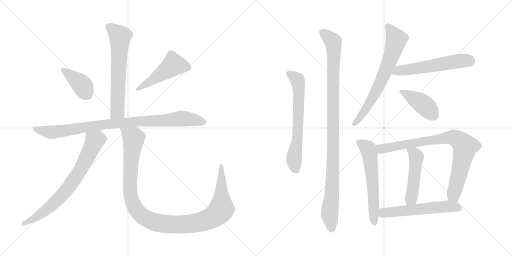
t = 0.00 s
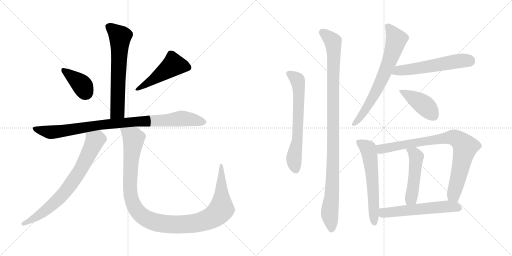
t = 2.43 s
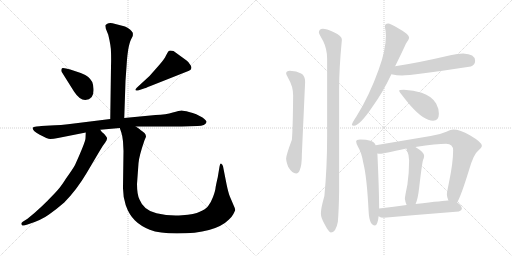
t = 4.86 s
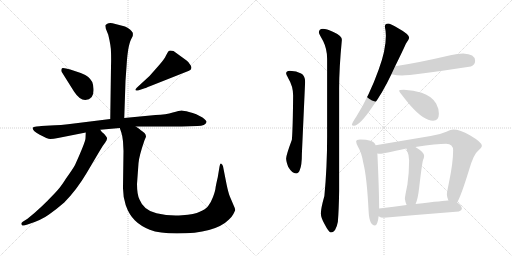
t = 7.28 s
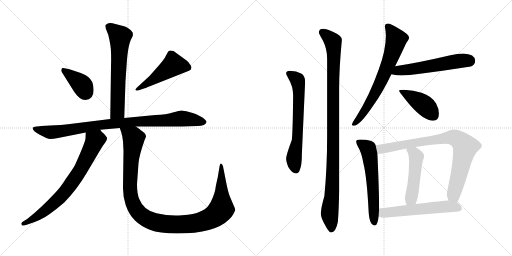
t = 9.71 s
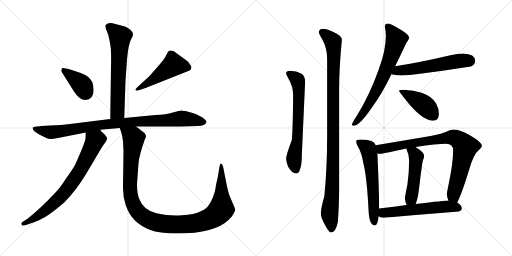
t = 12.14 s

The animated SVG that drew these frames (rendered in a browser with its animation timeline set to each time). Animation: 15 CSS @keyframes rules; one cycle of 12.14 s.

<svg version="1.1" viewBox="0 0 2048 1024" xmlns="http://www.w3.org/2000/svg">
  <g stroke="lightgray" stroke-dasharray="1,1" stroke-width="1" transform="scale(4, 4)">
    <line x1="0" y1="0" x2="256" y2="256"></line>
    <line x1="256" y1="0" x2="0" y2="256"></line>
    <line x1="128" y1="0" x2="128" y2="256"></line>
    <line x1="0" y1="128" x2="256" y2="128"></line>
    <line x1="256" y1="0" x2="512" y2="256"></line>
    <line x1="512" y1="0" x2="256" y2="256"></line>
    <line x1="384" y1="0" x2="384" y2="256"></line>
    <line x1="256" y1="128" x2="512" y2="128"></line>
  </g>
<g transform="scale(1, -1) translate(0, -850)">
   <style type="text/css">
    @keyframes keyframes0 {
      from {
       stroke: black;
       stroke-dashoffset: 651;
       stroke-width: 128;
       }
       68% {
       animation-timing-function: step-end;
       stroke: black;
       stroke-dashoffset: 0;
       stroke-width: 128;
       }
       to {
       stroke: black;
       stroke-width: 1024;
       }
       }
       #make-me-a-hanzi-animation-0 {
         animation: keyframes0 0.779785s both;
         animation-delay: 0.000000s;
         animation-timing-function: linear;
       }
    @keyframes keyframes1 {
      from {
       stroke: black;
       stroke-dashoffset: 389;
       stroke-width: 128;
       }
       56% {
       animation-timing-function: step-end;
       stroke: black;
       stroke-dashoffset: 0;
       stroke-width: 128;
       }
       to {
       stroke: black;
       stroke-width: 1024;
       }
       }
       #make-me-a-hanzi-animation-1 {
         animation: keyframes1 0.566569s both;
         animation-delay: 0.779785s;
         animation-timing-function: linear;
       }
    @keyframes keyframes2 {
      from {
       stroke: black;
       stroke-dashoffset: 492;
       stroke-width: 128;
       }
       62% {
       animation-timing-function: step-end;
       stroke: black;
       stroke-dashoffset: 0;
       stroke-width: 128;
       }
       to {
       stroke: black;
       stroke-width: 1024;
       }
       }
       #make-me-a-hanzi-animation-2 {
         animation: keyframes2 0.650391s both;
         animation-delay: 1.346354s;
         animation-timing-function: linear;
       }
    @keyframes keyframes3 {
      from {
       stroke: black;
       stroke-dashoffset: 940;
       stroke-width: 128;
       }
       75% {
       animation-timing-function: step-end;
       stroke: black;
       stroke-dashoffset: 0;
       stroke-width: 128;
       }
       to {
       stroke: black;
       stroke-width: 1024;
       }
       }
       #make-me-a-hanzi-animation-3 {
         animation: keyframes3 1.014974s both;
         animation-delay: 1.996745s;
         animation-timing-function: linear;
       }
    @keyframes keyframes4 {
      from {
       stroke: black;
       stroke-dashoffset: 743;
       stroke-width: 128;
       }
       71% {
       animation-timing-function: step-end;
       stroke: black;
       stroke-dashoffset: 0;
       stroke-width: 128;
       }
       to {
       stroke: black;
       stroke-width: 1024;
       }
       }
       #make-me-a-hanzi-animation-4 {
         animation: keyframes4 0.854655s both;
         animation-delay: 3.011719s;
         animation-timing-function: linear;
       }
    @keyframes keyframes5 {
      from {
       stroke: black;
       stroke-dashoffset: 1157;
       stroke-width: 128;
       }
       79% {
       animation-timing-function: step-end;
       stroke: black;
       stroke-dashoffset: 0;
       stroke-width: 128;
       }
       to {
       stroke: black;
       stroke-width: 1024;
       }
       }
       #make-me-a-hanzi-animation-5 {
         animation: keyframes5 1.191569s both;
         animation-delay: 3.866374s;
         animation-timing-function: linear;
       }
    @keyframes keyframes6 {
      from {
       stroke: black;
       stroke-dashoffset: 660;
       stroke-width: 128;
       }
       68% {
       animation-timing-function: step-end;
       stroke: black;
       stroke-dashoffset: 0;
       stroke-width: 128;
       }
       to {
       stroke: black;
       stroke-width: 1024;
       }
       }
       #make-me-a-hanzi-animation-6 {
         animation: keyframes6 0.787109s both;
         animation-delay: 5.057943s;
         animation-timing-function: linear;
       }
    @keyframes keyframes7 {
      from {
       stroke: black;
       stroke-dashoffset: 1067;
       stroke-width: 128;
       }
       78% {
       animation-timing-function: step-end;
       stroke: black;
       stroke-dashoffset: 0;
       stroke-width: 128;
       }
       to {
       stroke: black;
       stroke-width: 1024;
       }
       }
       #make-me-a-hanzi-animation-7 {
         animation: keyframes7 1.118327s both;
         animation-delay: 5.845052s;
         animation-timing-function: linear;
       }
    @keyframes keyframes8 {
      from {
       stroke: black;
       stroke-dashoffset: 703;
       stroke-width: 128;
       }
       70% {
       animation-timing-function: step-end;
       stroke: black;
       stroke-dashoffset: 0;
       stroke-width: 128;
       }
       to {
       stroke: black;
       stroke-width: 1024;
       }
       }
       #make-me-a-hanzi-animation-8 {
         animation: keyframes8 0.822103s both;
         animation-delay: 6.963379s;
         animation-timing-function: linear;
       }
    @keyframes keyframes9 {
      from {
       stroke: black;
       stroke-dashoffset: 566;
       stroke-width: 128;
       }
       65% {
       animation-timing-function: step-end;
       stroke: black;
       stroke-dashoffset: 0;
       stroke-width: 128;
       }
       to {
       stroke: black;
       stroke-width: 1024;
       }
       }
       #make-me-a-hanzi-animation-9 {
         animation: keyframes9 0.710612s both;
         animation-delay: 7.785482s;
         animation-timing-function: linear;
       }
    @keyframes keyframes10 {
      from {
       stroke: black;
       stroke-dashoffset: 425;
       stroke-width: 128;
       }
       58% {
       animation-timing-function: step-end;
       stroke: black;
       stroke-dashoffset: 0;
       stroke-width: 128;
       }
       to {
       stroke: black;
       stroke-width: 1024;
       }
       }
       #make-me-a-hanzi-animation-10 {
         animation: keyframes10 0.595866s both;
         animation-delay: 8.496094s;
         animation-timing-function: linear;
       }
    @keyframes keyframes11 {
      from {
       stroke: black;
       stroke-dashoffset: 601;
       stroke-width: 128;
       }
       66% {
       animation-timing-function: step-end;
       stroke: black;
       stroke-dashoffset: 0;
       stroke-width: 128;
       }
       to {
       stroke: black;
       stroke-width: 1024;
       }
       }
       #make-me-a-hanzi-animation-11 {
         animation: keyframes11 0.739095s both;
         animation-delay: 9.091960s;
         animation-timing-function: linear;
       }
    @keyframes keyframes12 {
      from {
       stroke: black;
       stroke-dashoffset: 850;
       stroke-width: 128;
       }
       73% {
       animation-timing-function: step-end;
       stroke: black;
       stroke-dashoffset: 0;
       stroke-width: 128;
       }
       to {
       stroke: black;
       stroke-width: 1024;
       }
       }
       #make-me-a-hanzi-animation-12 {
         animation: keyframes12 0.941732s both;
         animation-delay: 9.831055s;
         animation-timing-function: linear;
       }
    @keyframes keyframes13 {
      from {
       stroke: black;
       stroke-dashoffset: 491;
       stroke-width: 128;
       }
       62% {
       animation-timing-function: step-end;
       stroke: black;
       stroke-dashoffset: 0;
       stroke-width: 128;
       }
       to {
       stroke: black;
       stroke-width: 1024;
       }
       }
       #make-me-a-hanzi-animation-13 {
         animation: keyframes13 0.649577s both;
         animation-delay: 10.772787s;
         animation-timing-function: linear;
       }
    @keyframes keyframes14 {
      from {
       stroke: black;
       stroke-dashoffset: 572;
       stroke-width: 128;
       }
       65% {
       animation-timing-function: step-end;
       stroke: black;
       stroke-dashoffset: 0;
       stroke-width: 128;
       }
       to {
       stroke: black;
       stroke-width: 1024;
       }
       }
       #make-me-a-hanzi-animation-14 {
         animation: keyframes14 0.715495s both;
         animation-delay: 11.422364s;
         animation-timing-function: linear;
       }
</style>
<path d="M 497.0 378.5 L 502.0 527.5 L 508.0 612.5 Q 509.0 626.5 513.0 653.5 Q 518.0 680.5 524.0 692.5 L 531.0 706.5 Q 532.0 712.5 531.0 719.5 Q 528.0 724.5 520.0 732.5 Q 510.0 741.5 500.0 744.5 L 450.0 757.5 Q 436.0 759.5 429.0 755.5 Q 422.0 750.5 421.0 748.5 L 423.0 736.5 L 433.0 711.5 Q 444.0 666.5 444.0 641.5 Q 445.0 616.5 444.0 584.5 L 441.0 374.5 C 441.0 344.5 496.0 348.5 497.0 378.5 Z" fill="lightgray"></path> 
<path d="M 374.0 495.5 Q 374.0 508.5 369.0 522.5 Q 363.0 533.5 353.0 542.5 Q 344.0 551.5 323.0 558.5 L 281.0 572.5 L 264.0 576.5 Q 251.0 579.5 248.0 577.5 Q 245.0 574.5 245.0 569.5 Q 245.0 564.5 247.0 562.5 L 296.0 484.5 Q 318.0 450.5 341.0 450.5 Q 377.0 450.5 374.0 495.5 Z" fill="lightgray"></path> 
<path d="M 598.0 546.5 L 547.0 499.5 Q 539.0 491.5 543.0 489.5 Q 543.0 486.5 552.0 488.5 L 576.0 496.5 Q 578.0 496.5 602.0 506.5 L 756.0 567.5 Q 771.0 572.5 763.0 588.5 Q 755.0 603.5 745.0 609.5 L 694.0 646.5 Q 677.0 649.5 674.0 645.5 Q 671.0 641.5 664.0 628.5 Q 658.0 614.5 636.0 589.5 L 598.0 546.5 Z" fill="lightgray"></path> 
<path d="M 543.0 344.5 L 727.0 344.5 L 790.0 346.5 Q 822.0 347.5 826.0 362.5 Q 827.0 368.5 810.0 380.5 L 785.0 393.5 Q 771.0 399.5 756.0 402.5 Q 734.0 408.5 726.0 408.5 Q 718.0 408.5 691.0 400.5 Q 665.0 392.5 622.0 390.5 L 497.0 378.5 L 441.0 374.5 L 304.0 357.5 Q 235.0 348.5 201.0 348.5 L 165.0 346.5 Q 161.0 346.5 146.0 344.5 Q 132.0 342.5 131.0 339.5 Q 128.0 328.5 159.0 311.5 Q 190.0 294.5 201.0 294.5 Q 213.0 294.5 232.0 298.5 L 343.0 320.5 L 401.0 331.5 L 479.0 338.5 L 543.0 344.5 Z" fill="lightgray"></path> 
<path d="M 343.0 320.5 L 342.0 297.5 Q 342.0 283.5 300.0 190.5 Q 290.0 172.5 264.0 136.5 Q 241.0 99.5 220.0 78.5 Q 161.0 15.5 110.0 -24.5 L 91.0 -36.5 Q 83.0 -41.5 86.0 -47.5 Q 90.0 -54.5 96.0 -51.5 L 110.0 -47.5 Q 165.0 -30.5 196.0 -7.5 Q 227.0 14.5 257.0 40.5 Q 307.0 91.5 346.0 157.5 L 398.0 245.5 Q 411.0 268.5 421.0 280.5 Q 431.0 291.5 427.0 301.5 L 417.0 314.5 Q 407.0 320.5 401.0 331.5 C 382.0 355.5 344.0 350.5 343.0 320.5 Z" fill="lightgray"></path> 
<path d="M 492.0 285.5 L 494.0 246.5 L 492.0 103.5 Q 491.0 66.5 503.0 29.5 Q 516.0 -7.5 539.0 -30.5 Q 562.0 -53.5 599.0 -68.5 Q 637.0 -83.5 708.0 -83.5 Q 860.0 -83.5 916.0 -27.5 Q 929.0 -14.5 933.0 -6.5 Q 937.0 0.5 941.0 10.5 L 939.0 18.5 L 919.0 65.5 Q 913.0 80.5 906.0 114.5 L 892.0 185.5 Q 890.0 193.5 885.0 195.5 Q 880.0 197.5 878.0 183.5 L 871.0 141.5 Q 863.0 107.5 862.0 97.5 Q 861.0 86.5 852.0 62.5 Q 843.0 38.5 832.0 25.5 Q 822.0 12.5 799.0 3.5 Q 779.0 -6.5 728.0 -10.5 Q 677.0 -14.5 626.0 -2.5 Q 575.0 8.5 558.0 52.5 Q 548.0 72.5 548.0 114.5 L 554.0 197.5 Q 556.0 225.5 578.0 289.5 L 584.0 303.5 Q 584.0 311.5 578.0 318.5 Q 568.0 327.5 562.0 330.5 Q 560.0 334.5 543.0 344.5 C 519.0 361.5 470.0 367.5 479.0 338.5 L 485.0 321.5 Q 489.0 310.5 492.0 285.5 Z" fill="lightgray"></path> 
<path d="M 1159.5 567.0 Q 1144.5 567.0 1144.5 556.0 Q 1144.5 553.0 1153.5 536.0 Q 1172.5 505.0 1172.5 468.0 Q 1171.5 338.0 1167.5 291.0 Q 1144.5 229.0 1144.5 216.0 Q 1144.5 205.0 1152.5 183.0 Q 1168.5 156.0 1184.5 156.0 Q 1194.5 156.0 1199.5 171.0 Q 1207.5 189.0 1207.5 235.0 L 1220.5 523.0 Q 1220.5 547.0 1204.5 556.0 Q 1186.5 566.0 1159.5 567.0 Z" fill="lightgray"></path> 
<path d="M 1291.5 735.0 Q 1275.5 734.0 1275.5 720.0 Q 1275.5 716.0 1292.5 686.0 Q 1308.5 654.0 1308.5 615.0 L 1308.5 305.0 Q 1308.5 180.0 1297.5 66.0 Q 1283.5 17.0 1283.5 -4.0 Q 1283.5 -21.0 1298.5 -47.0 Q 1315.5 -80.0 1323.5 -80.0 Q 1343.5 -80.0 1351.5 -37.0 Q 1355.5 14.0 1356.5 86.0 L 1356.5 495.0 Q 1356.5 577.0 1367.5 691.0 Q 1367.5 707.0 1331.5 723.0 Q 1306.5 735.0 1291.5 735.0 Z" fill="lightgray"></path> 
<path d="M 1552.5 756.0 Q 1539.5 756.0 1539.5 743.0 Q 1543.5 725.0 1543.5 707.0 Q 1543.5 649.0 1514.5 571.0 Q 1477.5 467.0 1425.5 384.0 Q 1407.5 357.0 1407.5 351.0 Q 1407.5 347.0 1415.5 347.0 Q 1438.5 347.0 1490.5 424.0 Q 1530.5 479.0 1565.5 553.0 L 1580.5 585.0 Q 1612.5 650.0 1623.5 675.0 Q 1636.5 694.0 1636.5 699.0 Q 1636.5 713.0 1594.5 736.0 Q 1560.5 756.0 1552.5 756.0 Z" fill="lightgray"></path> 
<path d="M 1565.5 553.0 Q 1587.5 548.0 1608.5 548.0 Q 1644.5 548.0 1883.5 584.0 Q 1900.5 590.0 1900.5 607.0 Q 1900.5 634.0 1852.5 636.0 Q 1830.5 636.0 1801.5 629.0 Q 1673.5 599.0 1580.5 585.0 C 1550.5 580.0 1536.5 559.0 1565.5 553.0 Z" fill="lightgray"></path> 
<path d="M 1615.5 491.0 Q 1596.5 491.0 1596.5 487.0 Q 1596.5 482.0 1641.5 428.0 Q 1695.5 367.0 1732.5 367.0 Q 1755.5 367.0 1755.5 395.0 Q 1755.5 416.0 1744.5 436.0 Q 1726.5 466.0 1686.5 479.0 Q 1654.5 490.0 1615.5 491.0 Z" fill="lightgray"></path> 
<path d="M 1440.5 292.0 Q 1424.5 292.0 1424.5 284.0 Q 1424.5 277.0 1432.5 262.0 Q 1446.5 239.0 1453.5 197.0 Q 1467.5 142.0 1474.5 4.0 Q 1477.5 -51.0 1499.5 -52.0 Q 1510.5 -52.0 1514.5 -15.0 L 1516.5 16.0 Q 1516.5 87.0 1509.5 236.0 L 1502.5 269.0 Q 1498.5 282.0 1481.5 287.0 Q 1466.5 292.0 1440.5 292.0 Z" fill="lightgray"></path> 
<path d="M 1828.5 40.0 Q 1844.5 67.0 1875.5 168.0 Q 1894.5 234.0 1911.5 246.0 Q 1927.5 260.0 1927.5 267.0 Q 1927.5 281.0 1879.5 309.0 Q 1840.5 332.0 1812.5 332.0 Q 1804.5 332.0 1785.5 323.0 Q 1755.5 310.0 1722.5 306.0 L 1502.5 269.0 C 1472.5 264.0 1479.5 236.0 1509.5 236.0 Q 1515.5 235.0 1520.5 235.0 Q 1530.5 235.0 1625.5 256.0 L 1661.5 262.0 Q 1748.5 275.0 1784.5 275.0 Q 1812.5 275.0 1812.5 248.0 Q 1812.5 199.0 1795.5 118.0 Q 1787.5 80.0 1787.5 72.0 Q 1787.5 63.0 1793.5 48.0 C 1801.5 19.0 1815.5 13.0 1828.5 40.0 Z" fill="lightgray"></path> 
<path d="M 1625.5 256.0 Q 1636.5 229.0 1636.5 208.0 Q 1636.5 160.0 1629.5 111.0 Q 1619.5 63.0 1619.5 55.0 Q 1621.5 40.0 1626.5 30.0 C 1637.5 2.0 1651.5 6.0 1662.5 34.0 Q 1671.5 54.0 1676.5 98.0 Q 1687.5 194.0 1692.5 211.0 Q 1696.5 219.0 1696.5 227.0 Q 1696.5 241.0 1661.5 262.0 C 1636.5 278.0 1614.5 284.0 1625.5 256.0 Z" fill="lightgray"></path> 
<path d="M 1514.5 -15.0 Q 1522.5 -21.0 1535.5 -21.0 Q 1682.5 -8.0 1835.5 4.0 Q 1847.5 9.0 1847.5 15.0 Q 1847.5 28.0 1828.5 40.0 L 1793.5 48.0 L 1791.5 48.0 Q 1782.5 48.0 1662.5 34.0 L 1626.5 30.0 Q 1578.5 23.0 1516.5 16.0 C 1486.5 13.0 1487.5 -2.0 1514.5 -15.0 Z" fill="lightgray"></path> 
      <clipPath id="make-me-a-hanzi-clip-0">
      <path d="M 497.0 378.5 L 502.0 527.5 L 508.0 612.5 Q 509.0 626.5 513.0 653.5 Q 518.0 680.5 524.0 692.5 L 531.0 706.5 Q 532.0 712.5 531.0 719.5 Q 528.0 724.5 520.0 732.5 Q 510.0 741.5 500.0 744.5 L 450.0 757.5 Q 436.0 759.5 429.0 755.5 Q 422.0 750.5 421.0 748.5 L 423.0 736.5 L 433.0 711.5 Q 444.0 666.5 444.0 641.5 Q 445.0 616.5 444.0 584.5 L 441.0 374.5 C 441.0 344.5 496.0 348.5 497.0 378.5 Z" fill="lightgray"></path>
      </clipPath>
      <path clip-path="url(#make-me-a-hanzi-clip-0)" d="M 432.0 744.5 L 481.0 703.5 L 470.0 404.5 L 448.0 381.5 " fill="none" id="make-me-a-hanzi-animation-0" stroke-dasharray="523 1046" stroke-linecap="round"></path>

      <clipPath id="make-me-a-hanzi-clip-1">
      <path d="M 374.0 495.5 Q 374.0 508.5 369.0 522.5 Q 363.0 533.5 353.0 542.5 Q 344.0 551.5 323.0 558.5 L 281.0 572.5 L 264.0 576.5 Q 251.0 579.5 248.0 577.5 Q 245.0 574.5 245.0 569.5 Q 245.0 564.5 247.0 562.5 L 296.0 484.5 Q 318.0 450.5 341.0 450.5 Q 377.0 450.5 374.0 495.5 Z" fill="lightgray"></path>
      </clipPath>
      <path clip-path="url(#make-me-a-hanzi-clip-1)" d="M 252.0 571.5 L 322.0 516.5 L 345.0 479.5 " fill="none" id="make-me-a-hanzi-animation-1" stroke-dasharray="261 522" stroke-linecap="round"></path>

      <clipPath id="make-me-a-hanzi-clip-2">
      <path d="M 598.0 546.5 L 547.0 499.5 Q 539.0 491.5 543.0 489.5 Q 543.0 486.5 552.0 488.5 L 576.0 496.5 Q 578.0 496.5 602.0 506.5 L 756.0 567.5 Q 771.0 572.5 763.0 588.5 Q 755.0 603.5 745.0 609.5 L 694.0 646.5 Q 677.0 649.5 674.0 645.5 Q 671.0 641.5 664.0 628.5 Q 658.0 614.5 636.0 589.5 L 598.0 546.5 Z" fill="lightgray"></path>
      </clipPath>
      <path clip-path="url(#make-me-a-hanzi-clip-2)" d="M 753.0 580.5 L 694.0 591.5 L 588.0 514.5 L 548.0 493.5 " fill="none" id="make-me-a-hanzi-animation-2" stroke-dasharray="364 728" stroke-linecap="round"></path>

      <clipPath id="make-me-a-hanzi-clip-3">
      <path d="M 543.0 344.5 L 727.0 344.5 L 790.0 346.5 Q 822.0 347.5 826.0 362.5 Q 827.0 368.5 810.0 380.5 L 785.0 393.5 Q 771.0 399.5 756.0 402.5 Q 734.0 408.5 726.0 408.5 Q 718.0 408.5 691.0 400.5 Q 665.0 392.5 622.0 390.5 L 497.0 378.5 L 441.0 374.5 L 304.0 357.5 Q 235.0 348.5 201.0 348.5 L 165.0 346.5 Q 161.0 346.5 146.0 344.5 Q 132.0 342.5 131.0 339.5 Q 128.0 328.5 159.0 311.5 Q 190.0 294.5 201.0 294.5 Q 213.0 294.5 232.0 298.5 L 343.0 320.5 L 401.0 331.5 L 479.0 338.5 L 543.0 344.5 Z" fill="lightgray"></path>
      </clipPath>
      <path clip-path="url(#make-me-a-hanzi-clip-3)" d="M 140.0 337.5 L 158.0 328.5 L 206.0 321.5 L 405.0 351.5 L 726.0 376.5 L 817.0 362.5 " fill="none" id="make-me-a-hanzi-animation-3" stroke-dasharray="812 1624" stroke-linecap="round"></path>

      <clipPath id="make-me-a-hanzi-clip-4">
      <path d="M 343.0 320.5 L 342.0 297.5 Q 342.0 283.5 300.0 190.5 Q 290.0 172.5 264.0 136.5 Q 241.0 99.5 220.0 78.5 Q 161.0 15.5 110.0 -24.5 L 91.0 -36.5 Q 83.0 -41.5 86.0 -47.5 Q 90.0 -54.5 96.0 -51.5 L 110.0 -47.5 Q 165.0 -30.5 196.0 -7.5 Q 227.0 14.5 257.0 40.5 Q 307.0 91.5 346.0 157.5 L 398.0 245.5 Q 411.0 268.5 421.0 280.5 Q 431.0 291.5 427.0 301.5 L 417.0 314.5 Q 407.0 320.5 401.0 331.5 C 382.0 355.5 344.0 350.5 343.0 320.5 Z" fill="lightgray"></path>
      </clipPath>
      <path clip-path="url(#make-me-a-hanzi-clip-4)" d="M 352.0 314.5 L 379.0 286.5 L 326.0 177.5 L 286.0 117.5 L 243.0 63.5 L 201.0 24.5 L 158.0 -9.5 L 93.0 -44.5 " fill="none" id="make-me-a-hanzi-animation-4" stroke-dasharray="615 1230" stroke-linecap="round"></path>

      <clipPath id="make-me-a-hanzi-clip-5">
      <path d="M 492.0 285.5 L 494.0 246.5 L 492.0 103.5 Q 491.0 66.5 503.0 29.5 Q 516.0 -7.5 539.0 -30.5 Q 562.0 -53.5 599.0 -68.5 Q 637.0 -83.5 708.0 -83.5 Q 860.0 -83.5 916.0 -27.5 Q 929.0 -14.5 933.0 -6.5 Q 937.0 0.5 941.0 10.5 L 939.0 18.5 L 919.0 65.5 Q 913.0 80.5 906.0 114.5 L 892.0 185.5 Q 890.0 193.5 885.0 195.5 Q 880.0 197.5 878.0 183.5 L 871.0 141.5 Q 863.0 107.5 862.0 97.5 Q 861.0 86.5 852.0 62.5 Q 843.0 38.5 832.0 25.5 Q 822.0 12.5 799.0 3.5 Q 779.0 -6.5 728.0 -10.5 Q 677.0 -14.5 626.0 -2.5 Q 575.0 8.5 558.0 52.5 Q 548.0 72.5 548.0 114.5 L 554.0 197.5 Q 556.0 225.5 578.0 289.5 L 584.0 303.5 Q 584.0 311.5 578.0 318.5 Q 568.0 327.5 562.0 330.5 Q 560.0 334.5 543.0 344.5 C 519.0 361.5 470.0 367.5 479.0 338.5 L 485.0 321.5 Q 489.0 310.5 492.0 285.5 Z" fill="lightgray"></path>
      </clipPath>
      <path clip-path="url(#make-me-a-hanzi-clip-5)" d="M 486.0 336.5 L 527.0 305.5 L 535.0 292.5 L 521.0 158.5 L 520.0 96.5 L 529.0 44.5 L 558.0 -4.5 L 583.0 -23.5 L 616.0 -37.5 L 699.0 -48.5 L 774.0 -43.5 L 819.0 -32.5 L 868.0 -5.5 L 886.0 18.5 L 885.0 187.5 " fill="none" id="make-me-a-hanzi-animation-5" stroke-dasharray="1029 2058" stroke-linecap="round"></path>

      <clipPath id="make-me-a-hanzi-clip-6">
      <path d="M 1159.5 567.0 Q 1144.5 567.0 1144.5 556.0 Q 1144.5 553.0 1153.5 536.0 Q 1172.5 505.0 1172.5 468.0 Q 1171.5 338.0 1167.5 291.0 Q 1144.5 229.0 1144.5 216.0 Q 1144.5 205.0 1152.5 183.0 Q 1168.5 156.0 1184.5 156.0 Q 1194.5 156.0 1199.5 171.0 Q 1207.5 189.0 1207.5 235.0 L 1220.5 523.0 Q 1220.5 547.0 1204.5 556.0 Q 1186.5 566.0 1159.5 567.0 Z" fill="lightgray"></path>
      </clipPath>
      <path clip-path="url(#make-me-a-hanzi-clip-6)" d="M 1155.5 556.0 L 1186.5 534.0 L 1193.5 517.0 L 1189.5 289.0 L 1175.5 215.0 L 1183.5 171.0 " fill="none" id="make-me-a-hanzi-animation-6" stroke-dasharray="532 1064" stroke-linecap="round"></path>

      <clipPath id="make-me-a-hanzi-clip-7">
      <path d="M 1291.5 735.0 Q 1275.5 734.0 1275.5 720.0 Q 1275.5 716.0 1292.5 686.0 Q 1308.5 654.0 1308.5 615.0 L 1308.5 305.0 Q 1308.5 180.0 1297.5 66.0 Q 1283.5 17.0 1283.5 -4.0 Q 1283.5 -21.0 1298.5 -47.0 Q 1315.5 -80.0 1323.5 -80.0 Q 1343.5 -80.0 1351.5 -37.0 Q 1355.5 14.0 1356.5 86.0 L 1356.5 495.0 Q 1356.5 577.0 1367.5 691.0 Q 1367.5 707.0 1331.5 723.0 Q 1306.5 735.0 1291.5 735.0 Z" fill="lightgray"></path>
      </clipPath>
      <path clip-path="url(#make-me-a-hanzi-clip-7)" d="M 1288.5 721.0 L 1331.5 683.0 L 1335.5 651.0 L 1331.5 157.0 L 1318.5 -1.0 L 1325.5 -69.0 " fill="none" id="make-me-a-hanzi-animation-7" stroke-dasharray="939 1878" stroke-linecap="round"></path>

      <clipPath id="make-me-a-hanzi-clip-8">
      <path d="M 1552.5 756.0 Q 1539.5 756.0 1539.5 743.0 Q 1543.5 725.0 1543.5 707.0 Q 1543.5 649.0 1514.5 571.0 Q 1477.5 467.0 1425.5 384.0 Q 1407.5 357.0 1407.5 351.0 Q 1407.5 347.0 1415.5 347.0 Q 1438.5 347.0 1490.5 424.0 Q 1530.5 479.0 1565.5 553.0 L 1580.5 585.0 Q 1612.5 650.0 1623.5 675.0 Q 1636.5 694.0 1636.5 699.0 Q 1636.5 713.0 1594.5 736.0 Q 1560.5 756.0 1552.5 756.0 Z" fill="lightgray"></path>
      </clipPath>
      <path clip-path="url(#make-me-a-hanzi-clip-8)" d="M 1550.5 745.0 L 1585.5 693.0 L 1570.5 641.0 L 1499.5 476.0 L 1458.5 404.0 L 1413.5 353.0 " fill="none" id="make-me-a-hanzi-animation-8" stroke-dasharray="575 1150" stroke-linecap="round"></path>

      <clipPath id="make-me-a-hanzi-clip-9">
      <path d="M 1565.5 553.0 Q 1587.5 548.0 1608.5 548.0 Q 1644.5 548.0 1883.5 584.0 Q 1900.5 590.0 1900.5 607.0 Q 1900.5 634.0 1852.5 636.0 Q 1830.5 636.0 1801.5 629.0 Q 1673.5 599.0 1580.5 585.0 C 1550.5 580.0 1536.5 559.0 1565.5 553.0 Z" fill="lightgray"></path>
      </clipPath>
      <path clip-path="url(#make-me-a-hanzi-clip-9)" d="M 1573.5 556.0 L 1593.5 568.0 L 1826.5 605.0 L 1877.5 606.0 " fill="none" id="make-me-a-hanzi-animation-9" stroke-dasharray="438 876" stroke-linecap="round"></path>

      <clipPath id="make-me-a-hanzi-clip-10">
      <path d="M 1615.5 491.0 Q 1596.5 491.0 1596.5 487.0 Q 1596.5 482.0 1641.5 428.0 Q 1695.5 367.0 1732.5 367.0 Q 1755.5 367.0 1755.5 395.0 Q 1755.5 416.0 1744.5 436.0 Q 1726.5 466.0 1686.5 479.0 Q 1654.5 490.0 1615.5 491.0 Z" fill="lightgray"></path>
      </clipPath>
      <path clip-path="url(#make-me-a-hanzi-clip-10)" d="M 1600.5 486.0 L 1680.5 441.0 L 1713.5 414.0 L 1734.5 387.0 " fill="none" id="make-me-a-hanzi-animation-10" stroke-dasharray="297 594" stroke-linecap="round"></path>

      <clipPath id="make-me-a-hanzi-clip-11">
      <path d="M 1440.5 292.0 Q 1424.5 292.0 1424.5 284.0 Q 1424.5 277.0 1432.5 262.0 Q 1446.5 239.0 1453.5 197.0 Q 1467.5 142.0 1474.5 4.0 Q 1477.5 -51.0 1499.5 -52.0 Q 1510.5 -52.0 1514.5 -15.0 L 1516.5 16.0 Q 1516.5 87.0 1509.5 236.0 L 1502.5 269.0 Q 1498.5 282.0 1481.5 287.0 Q 1466.5 292.0 1440.5 292.0 Z" fill="lightgray"></path>
      </clipPath>
      <path clip-path="url(#make-me-a-hanzi-clip-11)" d="M 1434.5 282.0 L 1471.5 255.0 L 1480.5 224.0 L 1497.5 -42.0 " fill="none" id="make-me-a-hanzi-animation-11" stroke-dasharray="473 946" stroke-linecap="round"></path>

      <clipPath id="make-me-a-hanzi-clip-12">
      <path d="M 1828.5 40.0 Q 1844.5 67.0 1875.5 168.0 Q 1894.5 234.0 1911.5 246.0 Q 1927.5 260.0 1927.5 267.0 Q 1927.5 281.0 1879.5 309.0 Q 1840.5 332.0 1812.5 332.0 Q 1804.5 332.0 1785.5 323.0 Q 1755.5 310.0 1722.5 306.0 L 1502.5 269.0 C 1472.5 264.0 1479.5 236.0 1509.5 236.0 Q 1515.5 235.0 1520.5 235.0 Q 1530.5 235.0 1625.5 256.0 L 1661.5 262.0 Q 1748.5 275.0 1784.5 275.0 Q 1812.5 275.0 1812.5 248.0 Q 1812.5 199.0 1795.5 118.0 Q 1787.5 80.0 1787.5 72.0 Q 1787.5 63.0 1793.5 48.0 C 1801.5 19.0 1815.5 13.0 1828.5 40.0 Z" fill="lightgray"></path>
      </clipPath>
      <path clip-path="url(#make-me-a-hanzi-clip-12)" d="M 1511.5 265.0 L 1524.5 254.0 L 1535.5 255.0 L 1804.5 301.0 L 1841.5 286.0 L 1860.5 263.0 L 1814.5 70.0 L 1823.5 47.0 " fill="none" id="make-me-a-hanzi-animation-12" stroke-dasharray="722 1444" stroke-linecap="round"></path>

      <clipPath id="make-me-a-hanzi-clip-13">
      <path d="M 1625.5 256.0 Q 1636.5 229.0 1636.5 208.0 Q 1636.5 160.0 1629.5 111.0 Q 1619.5 63.0 1619.5 55.0 Q 1621.5 40.0 1626.5 30.0 C 1637.5 2.0 1651.5 6.0 1662.5 34.0 Q 1671.5 54.0 1676.5 98.0 Q 1687.5 194.0 1692.5 211.0 Q 1696.5 219.0 1696.5 227.0 Q 1696.5 241.0 1661.5 262.0 C 1636.5 278.0 1614.5 284.0 1625.5 256.0 Z" fill="lightgray"></path>
      </clipPath>
      <path clip-path="url(#make-me-a-hanzi-clip-13)" d="M 1632.5 251.0 L 1657.5 237.0 L 1665.5 223.0 L 1655.5 112.0 L 1643.5 56.0 L 1631.5 38.0 " fill="none" id="make-me-a-hanzi-animation-13" stroke-dasharray="363 726" stroke-linecap="round"></path>

      <clipPath id="make-me-a-hanzi-clip-14">
      <path d="M 1514.5 -15.0 Q 1522.5 -21.0 1535.5 -21.0 Q 1682.5 -8.0 1835.5 4.0 Q 1847.5 9.0 1847.5 15.0 Q 1847.5 28.0 1828.5 40.0 L 1793.5 48.0 L 1791.5 48.0 Q 1782.5 48.0 1662.5 34.0 L 1626.5 30.0 Q 1578.5 23.0 1516.5 16.0 C 1486.5 13.0 1487.5 -2.0 1514.5 -15.0 Z" fill="lightgray"></path>
      </clipPath>
      <path clip-path="url(#make-me-a-hanzi-clip-14)" d="M 1523.5 -8.0 L 1534.5 -1.0 L 1756.5 22.0 L 1818.5 23.0 L 1835.5 18.0 " fill="none" id="make-me-a-hanzi-animation-14" stroke-dasharray="444 888" stroke-linecap="round"></path>

</g>
</svg>
